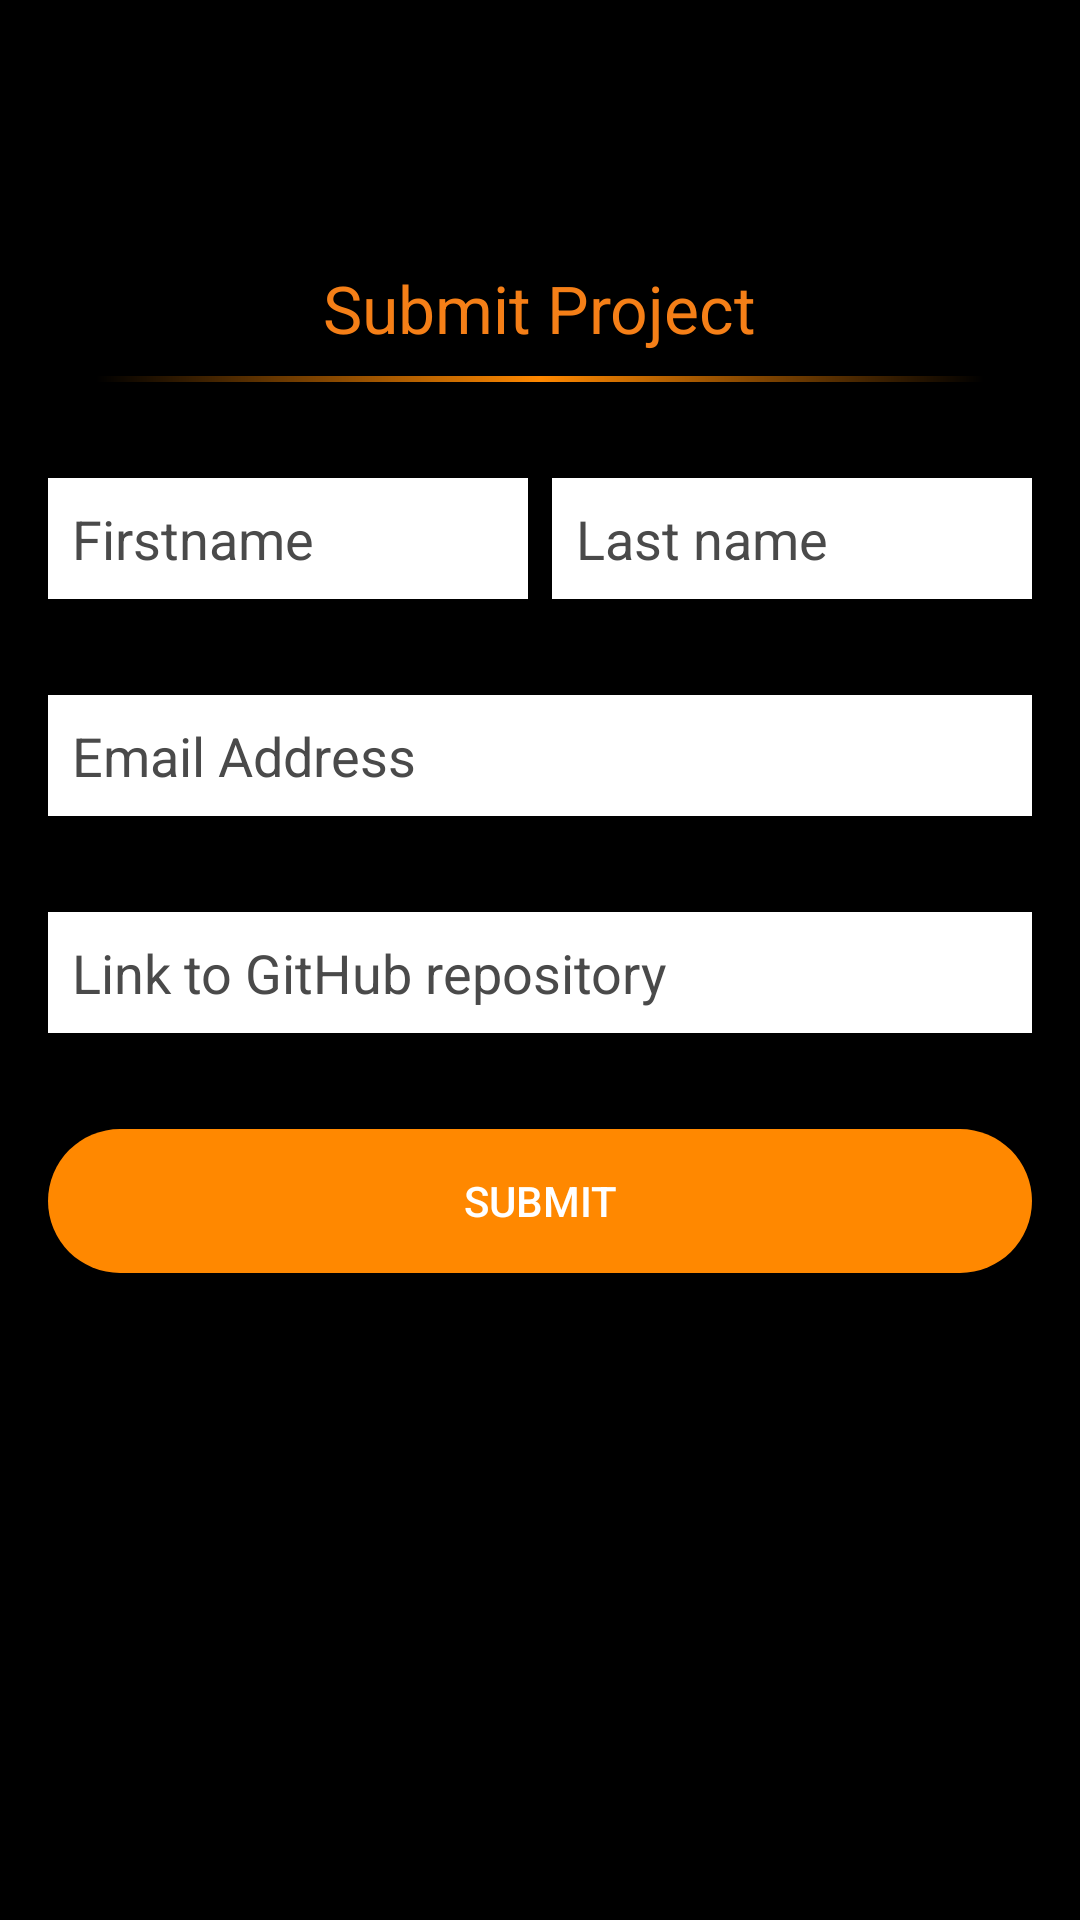

Layout XML and referenced resources for this Android screen:
<!-- AndroidManifest.xml: application theme AppTheme -->
<!-- res/layout/activity_submit.xml -->
<?xml version="1.0" encoding="utf-8"?>
<androidx.constraintlayout.widget.ConstraintLayout xmlns:android="http://schemas.android.com/apk/res/android"
    xmlns:app="http://schemas.android.com/apk/res-auto"
    xmlns:tools="http://schemas.android.com/tools"
    android:layout_width="match_parent"
    android:layout_height="match_parent"
    android:background="@color/colorPrimary"
    tools:context=".SubmitActivity">

    <EditText
        android:id="@+id/txtInput_github"
        android:layout_width="0dp"
        android:layout_height="wrap_content"
        android:layout_marginStart="16dp"
        android:layout_marginTop="32dp"
        android:layout_marginEnd="16dp"
        android:background="#FFFFFF"
        android:hint="Link to GitHub repository"
        android:inputType="textEmailAddress"
        android:padding="8dp"
        android:textColor="@color/colorGradient1"
        android:textColorHint="@color/colorLightGray"
        app:layout_constraintEnd_toEndOf="parent"
        app:layout_constraintHorizontal_bias="1.0"
        app:layout_constraintStart_toStartOf="parent"
        app:layout_constraintTop_toBottomOf="@+id/txtInput_email" />

    <androidx.appcompat.widget.Toolbar
        android:id="@+id/toolbar2"
        android:layout_width="match_parent"
        android:layout_height="?attr/actionBarSize"
        android:orientation="horizontal"
        app:layout_constraintEnd_toEndOf="parent"
        app:layout_constraintStart_toStartOf="parent"
        app:layout_constraintTop_toTopOf="parent">

        <ImageView
            android:id="@+id/imageView2"
            android:layout_width="wrap_content"
            android:layout_height="wrap_content"
            android:layout_gravity="center"
            app:srcCompat="@drawable/ic_andela_logo_small"
            tools:layout_editor_absoluteX="49dp" />
    </androidx.appcompat.widget.Toolbar>

    <TextView
        android:id="@+id/textView3"
        android:layout_width="wrap_content"
        android:layout_height="wrap_content"
        android:layout_marginTop="32dp"
        android:text="@string/submit_project"
        android:textAppearance="@style/TextAppearance.AppCompat.Large"
        android:textColor="#F57F17"
        app:layout_constraintEnd_toEndOf="parent"
        app:layout_constraintStart_toStartOf="parent"
        app:layout_constraintTop_toBottomOf="@+id/toolbar2" />

    <View
        android:id="@+id/divider"
        android:layout_width="0dp"
        android:layout_height="2dp"
        android:layout_marginStart="32dp"
        android:layout_marginTop="8dp"
        android:layout_marginEnd="32dp"
        android:background="@drawable/divider_gradient"
        app:layout_constraintEnd_toEndOf="parent"
        app:layout_constraintStart_toStartOf="parent"
        app:layout_constraintTop_toBottomOf="@+id/textView3" />

    <EditText
        android:id="@+id/txtInpunt_firstName"
        android:layout_width="0dp"
        android:layout_height="wrap_content"
        android:layout_marginStart="16dp"
        android:layout_marginTop="32dp"
        android:background="#FFFFFF"
        android:hint="Firstname"
        android:padding="8dp"
        android:textColor="@color/colorGradient1"
        android:textColorHint="@color/colorLightGray"
        app:layout_constraintEnd_toStartOf="@+id/txtInput_lastName"
        app:layout_constraintHorizontal_bias="0.5"
        app:layout_constraintStart_toStartOf="parent"
        app:layout_constraintTop_toBottomOf="@+id/divider" />

    <EditText
        android:id="@+id/txtInput_lastName"
        android:layout_width="0dp"
        android:layout_height="wrap_content"
        android:layout_marginStart="8dp"
        android:layout_marginEnd="16dp"
        android:background="#FFFFFF"
        android:hint="Last name"
        android:inputType="textPersonName"
        android:padding="8dp"
        android:textColor="@color/colorGradient1"
        android:textColorHint="@color/colorLightGray"
        app:layout_constraintEnd_toEndOf="parent"
        app:layout_constraintHorizontal_bias="0.5"
        app:layout_constraintStart_toEndOf="@+id/txtInpunt_firstName"
        app:layout_constraintTop_toTopOf="@+id/txtInpunt_firstName" />

    <EditText
        android:id="@+id/txtInput_email"
        android:layout_width="0dp"
        android:layout_height="wrap_content"
        android:layout_marginStart="16dp"
        android:layout_marginTop="32dp"
        android:layout_marginEnd="16dp"
        android:background="#FFFFFF"
        android:hint="Email Address"
        android:inputType="textEmailAddress"
        android:padding="8dp"
        android:textColor="@color/colorGradient1"
        android:textColorHint="@color/colorLightGray"
        app:layout_constraintEnd_toEndOf="parent"
        app:layout_constraintHorizontal_bias="1.0"
        app:layout_constraintStart_toStartOf="parent"
        app:layout_constraintTop_toBottomOf="@+id/txtInpunt_firstName" />

    <Button
        android:id="@+id/btn_submit"
        android:layout_width="0dp"
        android:layout_height="wrap_content"
        android:layout_marginTop="32dp"
        android:background="@drawable/orange_button_background"
        android:text="@string/submit"
        android:textAllCaps="true"
        android:textColor="#FFFFFF"
        app:layout_constraintEnd_toEndOf="@+id/txtInput_github"
        app:layout_constraintStart_toStartOf="@+id/txtInput_github"
        app:layout_constraintTop_toBottomOf="@+id/txtInput_github" />

    <ProgressBar
        android:id="@+id/progressBar2"
        style="?android:attr/progressBarStyle"
        android:layout_width="wrap_content"
        android:layout_height="wrap_content"
        android:layout_marginTop="32dp"
        android:progressTint="@android:color/holo_orange_dark"
        android:visibility="gone"
        app:layout_constraintEnd_toEndOf="parent"
        app:layout_constraintStart_toStartOf="parent"
        app:layout_constraintTop_toBottomOf="@+id/btn_submit" />


</androidx.constraintlayout.widget.ConstraintLayout>
<!-- resources referenced by this layout -->
<resources>
  <color name="colorGradient1">#4A4A4A</color>
  <color name="colorPrimary">#000000</color>
  <!-- drawable divider_gradient (drawable) -->
  <?xml version="1.0" encoding="utf-8"?>
  <shape xmlns:android="http://schemas.android.com/apk/res/android">
      <gradient android:startColor="@color/colorPrimary"
          android:centerColor="@android:color/holo_orange_dark"
          android:endColor="@color/colorPrimary" android:useLevel="true" android:angle="180" />
  </shape>
  <!-- drawable ic_andela_logo_small: vector/xml drawable (drawable, 11334 chars, omitted) -->
  <!-- drawable orange_button_background (drawable) -->
  <?xml version="1.0" encoding="utf-8"?>
  <selector xmlns:android="http://schemas.android.com/apk/res/android">
      <item android:state_pressed="false">
          <shape android:shape="rectangle">
              <corners android:radius="48dp"/>
              <solid android:color="@android:color/holo_orange_dark" />
          </shape>
      </item>
  
      <item android:state_pressed="true" >
          <layer-list android:opacity="translucent" >
              <item>
                  <shape android:shape="rectangle">
                      <corners android:radius="48dp"/>
                      <solid android:color="@android:color/holo_orange_dark" />
                  </shape>
              </item>
              <item>
                  <ripple android:color="@color/colorLightGray"/>
              </item>
          </layer-list>
      </item>
  
  </selector>
  <string name="submit">Submit</string>
  <string name="submit_project">Submit Project</string>
  <style name="AppTheme" parent="Theme.AppCompat.Light.DarkActionBar">
          
          <item name="colorPrimary">@color/colorPrimary</item>
          <item name="colorPrimaryDark">@color/colorPrimaryDark</item>
          <item name="colorAccent">@color/colorAccent</item>
      </style>
  <color name="colorPrimaryDark">#000000</color>
  <color name="colorAccent">#FFFFFF</color>
</resources>
